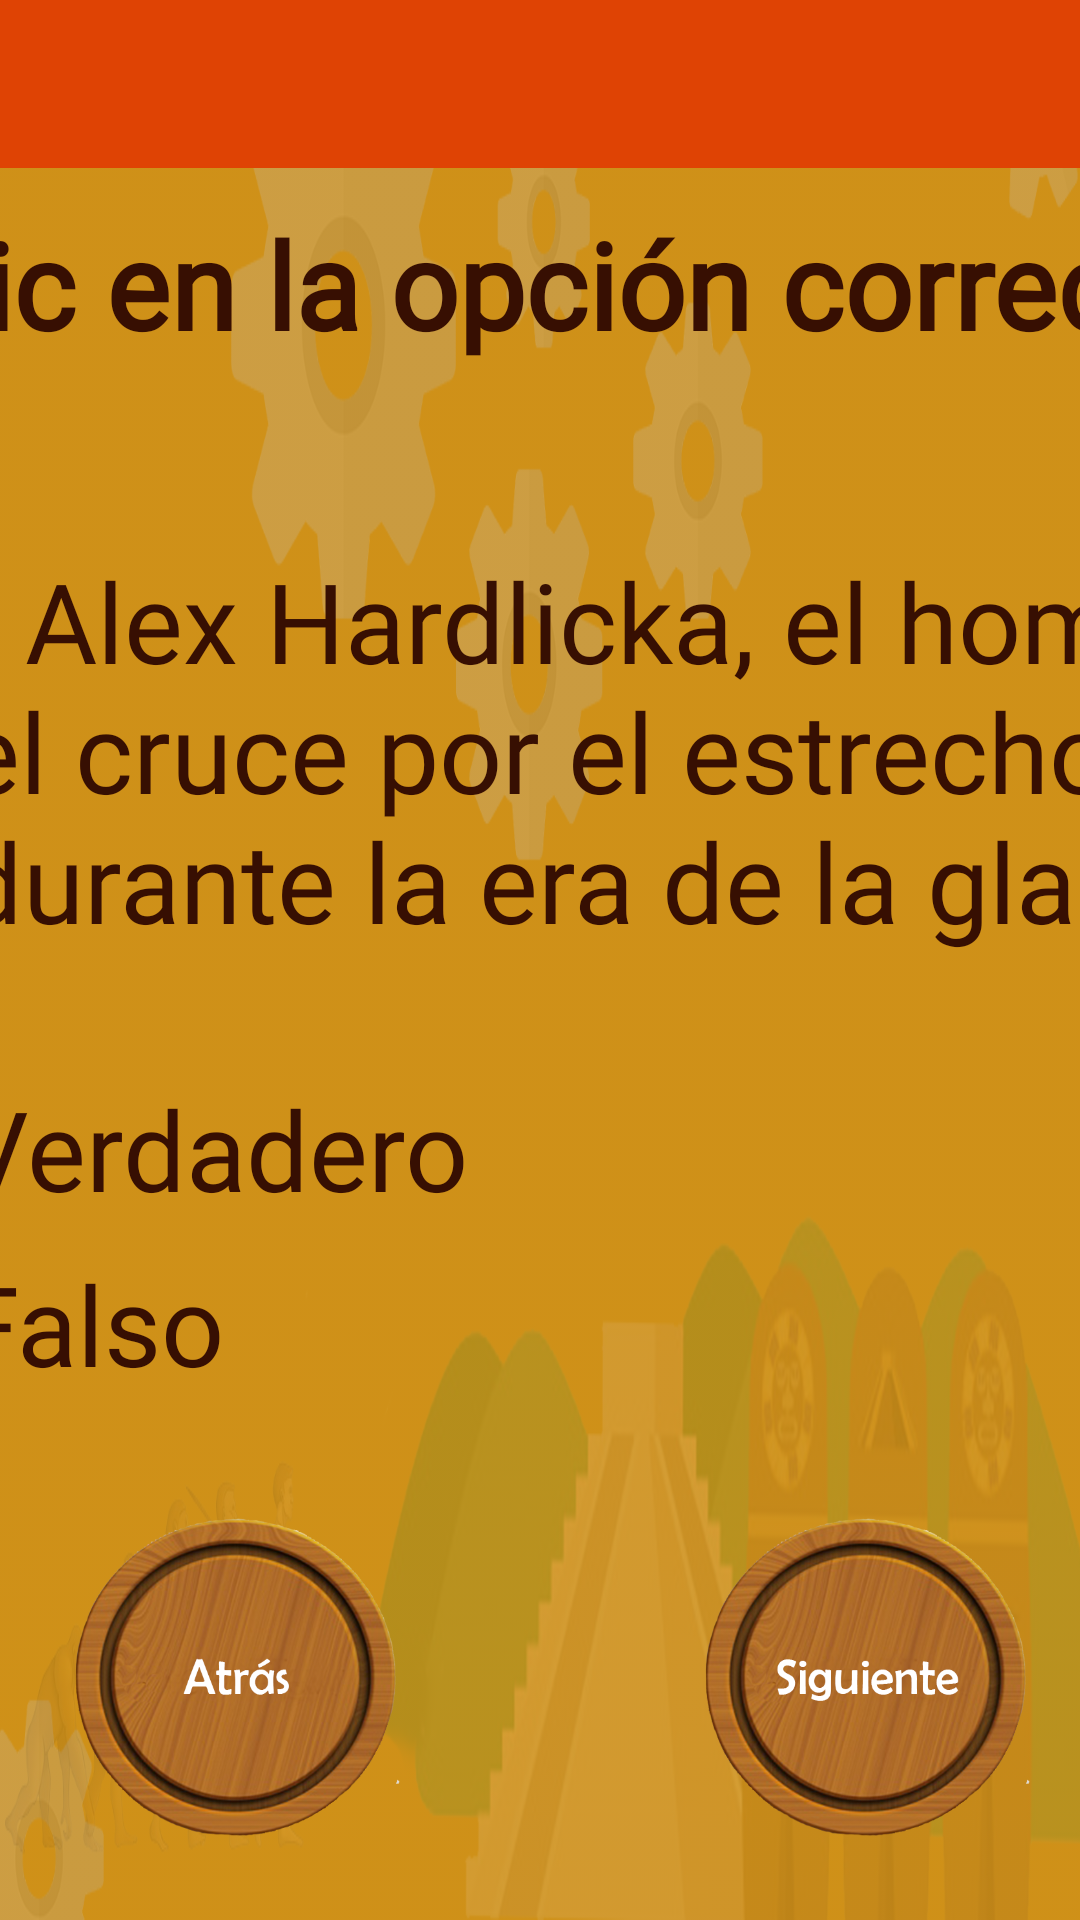

Produce the Android XML layout that renders to this screen, including the resource entries it uses.
<!-- AndroidManifest.xml: application theme AppTheme -->
<!-- res/layout/activity_origen4.xml -->
<?xml version="1.0" encoding="utf-8"?>
<androidx.constraintlayout.widget.ConstraintLayout xmlns:android="http://schemas.android.com/apk/res/android"
    xmlns:app="http://schemas.android.com/apk/res-auto"
    xmlns:tools="http://schemas.android.com/tools"
    android:layout_width="match_parent"
    android:layout_height="match_parent"
    android:background="@drawable/fondo"
    android:orientation="horizontal"
    tools:context=".Origen4">

    <include
        layout="@layout/action_bar_toolbar"
        ></include>

    <TextView
        android:id="@+id/txt1"
        android:layout_width="557dp"
        android:layout_height="83dp"
        android:fontFamily="@font/arima_madurai_black"
        android:text="Haz clic en la opción correcta"
        android:textColor="#370F02"
        android:textSize="40dp"
        android:textStyle="bold"
        app:layout_constraintBottom_toBottomOf="parent"
        app:layout_constraintEnd_toEndOf="parent"
        app:layout_constraintHorizontal_bias="0.593"
        app:layout_constraintStart_toStartOf="parent"
        app:layout_constraintTop_toTopOf="parent"
        app:layout_constraintVertical_bias="0.122" />

    <TextView
        android:id="@+id/txt2"
        android:layout_width="994dp"
        android:layout_height="191dp"
        android:fontFamily="@font/squadgoalsootf"
        android:gravity="center_horizontal"
        android:text="Según la teoría de Alex Hardlicka, el hombre americano procede de Asia y el cruce por el estrecho de Bering pudo realizarse durante la era de la glaciación. "
        android:textAlignment="center"
        android:textColor="#370F02"
        android:textSize="37dp"
        android:textStyle="normal"
        app:layout_constraintBottom_toBottomOf="parent"
        app:layout_constraintEnd_toEndOf="parent"
        app:layout_constraintHorizontal_bias="0.538"
        app:layout_constraintStart_toStartOf="parent"
        app:layout_constraintTop_toTopOf="parent"
        app:layout_constraintVertical_bias="0.405" />

    <RadioGroup
        android:id="@+id/rg5"
        android:layout_width="431dp"
        android:layout_height="161dp"
        app:layout_constraintBottom_toBottomOf="parent"
        app:layout_constraintEnd_toEndOf="parent"
        app:layout_constraintHorizontal_bias="0.653"
        app:layout_constraintStart_toStartOf="parent"
        app:layout_constraintTop_toTopOf="parent"
        app:layout_constraintVertical_bias="0.729">

        <RadioButton
            android:id="@+id/verdadero"
            android:layout_width="match_parent"
            android:layout_height="67dp"
            android:fontFamily="@font/squadgoalsootf"
            android:text="Verdadero"
            android:textColor="#370F02"
            android:textSize="37dp" />

        <RadioButton
            android:id="@+id/falso"
            android:layout_width="match_parent"
            android:layout_height="wrap_content"
            android:fontFamily="@font/squadgoalsootf"
            android:text="Falso"
            android:textColor="#370F02"
            android:textSize="37dp" />


    </RadioGroup>

    <Button
        android:id="@+id/btn9"
        android:layout_width="110dp"
        android:layout_height="110dp"
        android:background="@drawable/btnatr"
        android:onClick="ant"
        android:text=""
        app:layout_constraintBottom_toBottomOf="parent"
        app:layout_constraintEnd_toEndOf="parent"
        app:layout_constraintHorizontal_bias="0.093"
        app:layout_constraintStart_toStartOf="parent"
        app:layout_constraintTop_toTopOf="parent"
        app:layout_constraintVertical_bias="0.95" />

    <Button
        android:id="@+id/btn10"
        android:layout_width="110dp"
        android:layout_height="110dp"
        android:background="@drawable/btnsig"
        android:onClick="sig"
        android:text=""
        app:layout_constraintBottom_toBottomOf="parent"
        app:layout_constraintEnd_toEndOf="parent"
        app:layout_constraintHorizontal_bias="0.933"
        app:layout_constraintStart_toStartOf="parent"
        app:layout_constraintTop_toTopOf="parent"
        app:layout_constraintVertical_bias="0.95" />

</androidx.constraintlayout.widget.ConstraintLayout>
<!-- res/layout/action_bar_toolbar.xml (included above) -->
<?xml version="1.0" encoding="utf-8"?>
<com.google.android.material.appbar.AppBarLayout xmlns:android="http://schemas.android.com/apk/res/android"
    android:layout_width="match_parent"
    android:layout_height="wrap_content"
    xmlns:app="http://schemas.android.com/apk/res-auto">

    <androidx.appcompat.widget.Toolbar
        android:id="@+id/toolbar"
        android:layout_width="match_parent"
        android:layout_height="wrap_content"
        android:background="@color/colorPrimaryDark"
        app:theme = "@style/ToolbarTheme"
        >

    </androidx.appcompat.widget.Toolbar>

</com.google.android.material.appbar.AppBarLayout>
<!-- resources referenced by this layout -->
<resources>
  <color name="colorPrimaryDark">#DF4304</color>
  <!-- drawable btnatr: png bitmap (drawable, 977218 bytes) -->
  <!-- drawable btnsig: png bitmap (drawable, 968833 bytes) -->
  <!-- drawable fondo: png bitmap (drawable, 835901 bytes) -->
  <style name="ToolbarTheme" parent="ThemeOverlay.AppCompat.ActionBar">
          <item name="colorControlNormal">@color/white</item>
          <item name="titleTextColor">@color/white</item>
      </style>
  <style name="AppTheme" parent="Theme.AppCompat.Light.NoActionBar">
          
          <item name="colorPrimary">@color/orange</item>
          <item name="colorPrimaryDark">@color/orange</item>
          <item name="colorAccent">@color/colorAccent</item>
      </style>
  <color name="white">#FBFAF9</color>
  <color name="orange">#FF5722</color>
  <color name="colorAccent">#03DAC5</color>
</resources>
